10-way image classification set "Cana_de_azucar" from GitHub (ErikaGM19/trabajo_de_grado); label vocabulary: carbon smut, hoja amarilla, mancha anillo, mancha parda, mosaic, muermo rojo, roya, sanas, secas, tizon bacteriano.

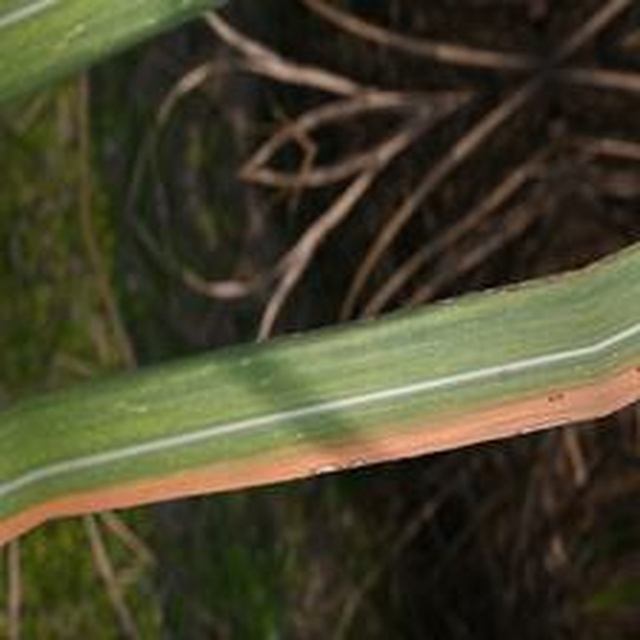
Label: mancha anillo

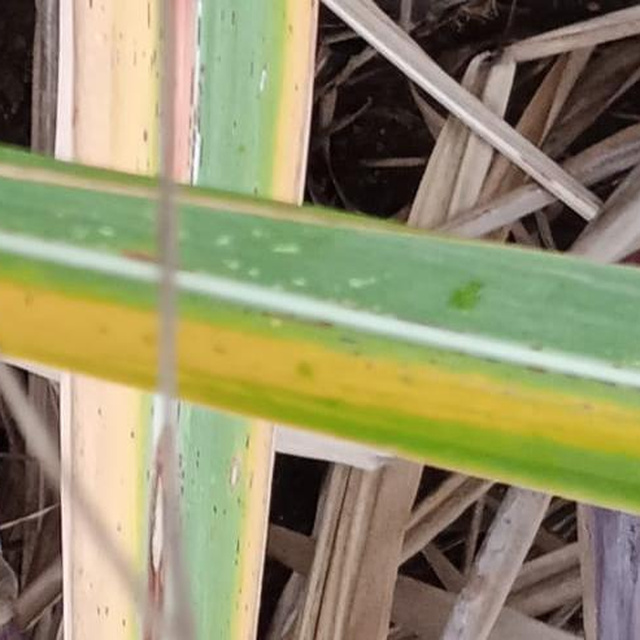
Label: hoja amarilla

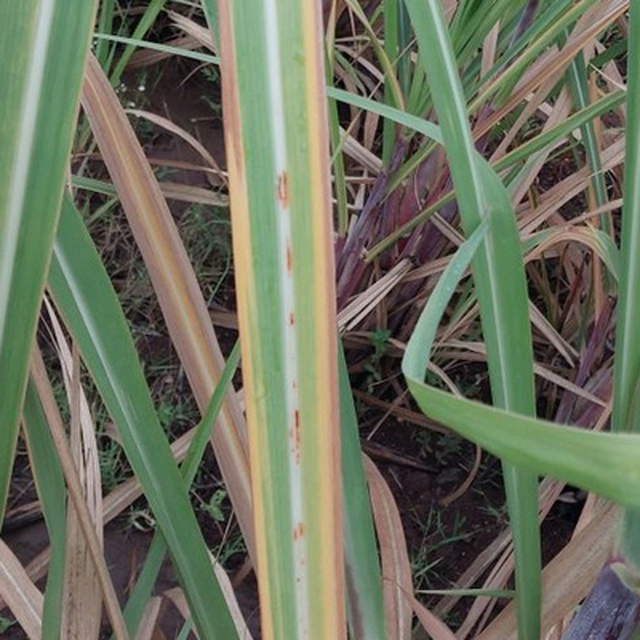
Label: mancha parda

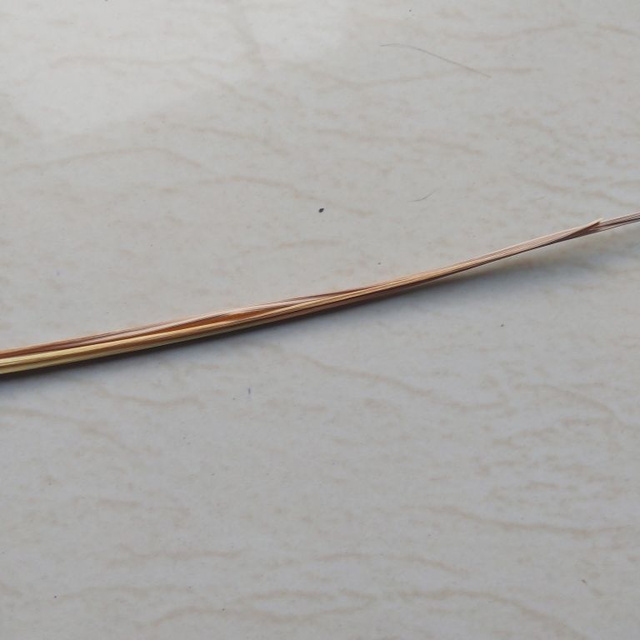
Label: secas

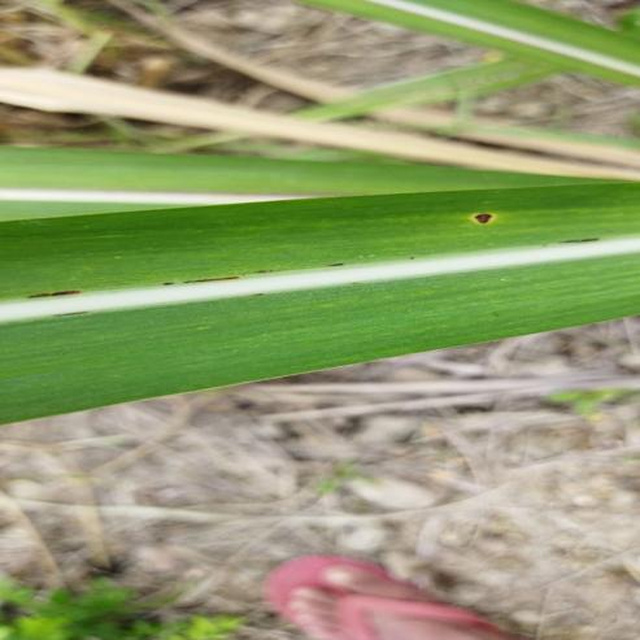
Label: roya

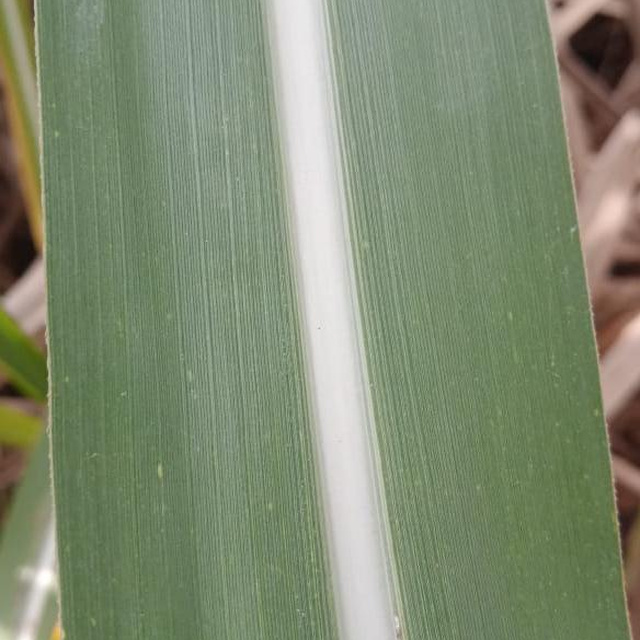
Label: sanas
